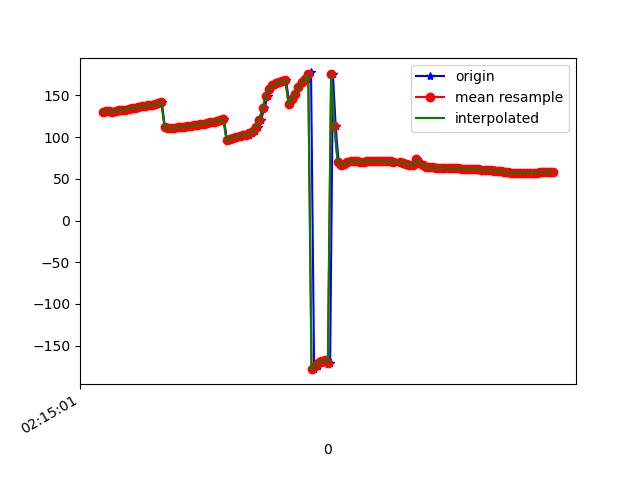

The file beside this chart, header and first rows:
1617848101796, 543745349961868, 130.69987, 31.973146, 2.0761266
1617848101800, 543745369192638, 131, 32.45, 1.864
1617848101824, 543745388423408, 130.9, 31.53, 1.529
1617848101841, 543745407654178, 130.3, 31.33, 1.657
1617848101858, 543745426884948, 131.1, 30.84, 0.5083
1617848101878, 543745446115718, 131.1, 29.87, 0.4655
1617848101898, 543745465346488, 132.1, 30.06, -0.06706
1617848101916, 543745484577258, 132.7, 28.93, -1.036
1617848101934, 543745503808028, 132.7, 28.04, -1.024
1617848101953, 543745523162921, 134.3, 28.01, -2.522
1617848101973, 543745542393691, 134.7, 27.15, -3.418
1617848101991, 543745561624461, 134.6, 26.67, -3.356
1617848102010, 543745580855231, 136.2, 26.69, -5.126
1617848102029, 543745600086001, 136.8, 26.06, -5.904
1617848102048, 543745619316771, 136.8, 25.72, -5.82
1617848102070, 543745638547541, 138.4, 25.72, -7.508
1617848102086, 543745657778311, 139, 24.92, -8.232
1617848102103, 543745677009081, 139.3, 24.49, -8.33
1617848102124, 543745696239851, 141, 24.64, -9.726
1617848102143, 543745715470621, 142.1, 24.17, -10.77
1617848102162, 543745734701391, 111.9, 29.76, -6.497
1617848102181, 543745753932161, 110.8, 25.83, -9.994
1617848102200, 543745773162931, 110.4, 23.28, -12.79
1617848102219, 543745792393701, 110.8, 23.19, -13.54
1617848102238, 543745811624471, 111.2, 23.19, -14.23
1617848102258, 543745830855241, 111.6, 23.2, -14.77
1617848102278, 543745850086011, 111.9, 23.17, -15.21
1617848102295, 543745869316781, 112.3, 23.21, -15.64
1617848102314, 543745888547551, 112.7, 23.32, -16.08
1617848102333, 543745907778321, 113.3, 23.36, -16.51
1617848102354, 543745927009091, 113.9, 23.27, -16.93
1617848102371, 543745946239861, 114.7, 23.1, -17.35
1617848102390, 543745965470631, 115.4, 22.93, -17.76
1617848102413, 543745984701401, 116.2, 22.79, -18.12
1617848102430, 543746003932171, 117, 22.72, -18.42
1617848102448, 543746023162941, 117.9, 22.74, -18.7
1617848102467, 543746042393711, 118.7, 22.78, -18.95
1617848102488, 543746061624481, 119.5, 22.79, -19.19
1617848102506, 543746080855251, 120.3, 22.81, -19.4
1617848102524, 543746100086021, 121.1, 22.84, -19.64
1617848102542, 543746119316791, 96.06, 24.26, -15.55
1617848102561, 543746138547561, 97.65, 22.9, -20.23
1617848102582, 543746157778331, 98.59, 23.02, -20.63
1617848102600, 543746177009101, 99.57, 23.26, -21.04
1617848102619, 543746196239871, 100.5, 23.79, -21.43
1617848102638, 543746215470641, 101.4, 25.3, -21.73
1617848102658, 543746234701411, 102.3, 28.14, -22.11
1617848102677, 543746253932181, 103.1, 32.2, -23.19
1617848102695, 543746273162951, 104.6, 37.48, -25.96
1617848102714, 543746292393721, 107.2, 44.08, -31.19
1617848102734, 543746311624491, 112.1, 51.18, -40.19
1617848102751, 543746330855261, 121.1, 57.42, -54.29
1617848102772, 543746350086031, 135.2, 61.13, -74.02
1617848102791, 543746369316801, 149.2, 61.23, -93.9
1617848102808, 543746388547571, 157.6, 59.38, -108.4
1617848102829, 543746407778341, 162, 57.29, -118.6
1617848102848, 543746427009111, 164.6, 55.4, -127.1
1617848102866, 543746446239881, 166.3, 53.78, -134.4
1617848102887, 543746465470651, 167.2, 52.79, -140.3
1617848102904, 543746484701421, 167.9, 52.65, -145.1
1617848102925, 543746503932191, 139.4, 45.24, -141.3
... 84 more rows
